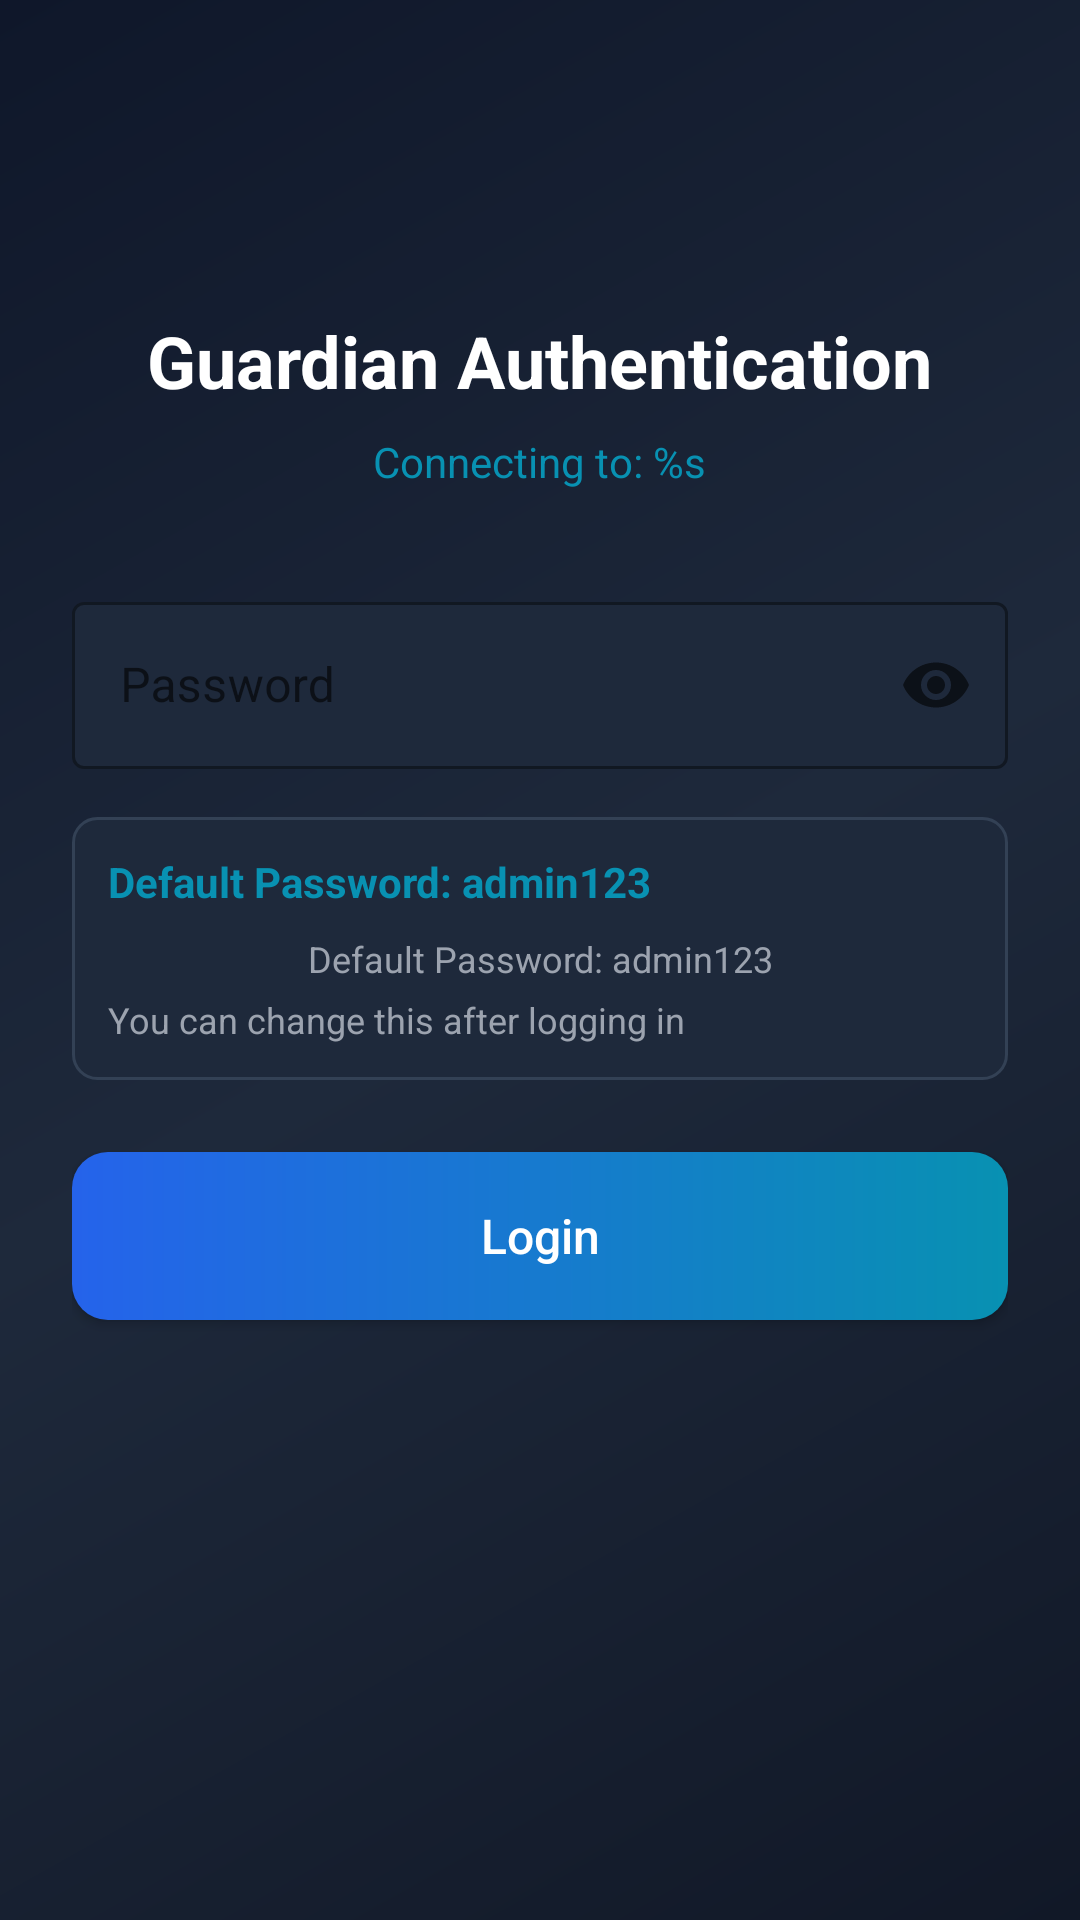

This screen was rendered from an Android layout file. Write that file and the resources it references.
<!-- AndroidManifest.xml: application theme Theme.Wheelchairjava -->
<!-- res/layout/activity_login.xml -->
<?xml version="1.0" encoding="utf-8"?>
<ScrollView xmlns:android="http://schemas.android.com/apk/res/android"
    xmlns:app="http://schemas.android.com/apk/res-auto"
    android:layout_width="match_parent"
    android:layout_height="match_parent"
    android:background="@drawable/bg_gradient"
    android:fillViewport="true">

    <LinearLayout
        android:layout_width="match_parent"
        android:layout_height="wrap_content"
        android:orientation="vertical"
        android:padding="24dp"
        android:gravity="center_horizontal">

        <View
            android:layout_width="64dp"
            android:layout_height="64dp"
            android:background="@drawable/bg_circle_gradient"
            android:layout_marginBottom="16dp"/>

        <TextView
            android:layout_width="wrap_content"
            android:layout_height="wrap_content"
            android:text="@string/guardian_authentication"
            android:textColor="@color/white"
            android:textSize="24sp"
            android:textStyle="bold"/>

        <TextView
            android:id="@+id/tvDeviceName"
            android:layout_width="wrap_content"
            android:layout_height="wrap_content"
            android:text="@string/connecting_to"
            android:textColor="@color/cyan_600"
            android:textSize="14sp"
            android:layout_marginTop="8dp"
            android:layout_marginBottom="32dp"/>

        <com.google.android.material.textfield.TextInputLayout
            android:layout_width="match_parent"
            android:layout_height="wrap_content"
            style="@style/Widget.MaterialComponents.TextInputLayout.OutlinedBox"
            android:hint="@string/password_hint"
            app:hintTextColor="@color/gray_400"
            app:boxStrokeColor="@color/slate_700"
            app:boxBackgroundColor="@color/slate_800"
            app:endIconMode="password_toggle">

            <com.google.android.material.textfield.TextInputEditText
                android:id="@+id/etPassword"
                android:layout_width="match_parent"
                android:layout_height="wrap_content"
                android:inputType="textPassword"
                android:textColor="@color/white"
                android:textColorHint="@color/gray_500"/>
        </com.google.android.material.textfield.TextInputLayout>

        <LinearLayout
            android:layout_width="match_parent"
            android:layout_height="wrap_content"
            android:orientation="vertical"
            android:background="@drawable/bg_info"
            android:padding="12dp"
            android:layout_marginTop="16dp">

            <TextView
                android:layout_width="wrap_content"
                android:layout_height="wrap_content"
                android:text="@string/default_password_hint"
                android:textColor="@color/cyan_600"
                android:textSize="14sp"
                android:textStyle="bold"/>
            <TextView
                android:id="@+id/tvDefaultHint"
                android:layout_width="match_parent"
                android:layout_height="wrap_content"
                android:text="@string/default_password_hint"
                android:textSize="12sp"
                android:textColor="@color/gray_400"
                android:layout_marginTop="8dp"
                android:gravity="center" />

            <TextView
                android:layout_width="wrap_content"
                android:layout_height="wrap_content"
                android:text="@string/change_password_hint"
                android:textColor="@color/gray_400"
                android:textSize="12sp"
                android:layout_marginTop="4dp"/>
        </LinearLayout>

        <Button
            android:id="@+id/btnLogin"
            android:layout_width="match_parent"
            android:layout_height="56dp"
            android:text="@string/login"
            android:textSize="16sp"
            android:textAllCaps="false"
            android:background="@drawable/btn_primary"
            android:textColor="@color/white"
            android:layout_marginTop="24dp"/>

        <ProgressBar
            android:id="@+id/progressBar"
            android:layout_width="wrap_content"
            android:layout_height="wrap_content"
            android:layout_marginTop="16dp"
            android:visibility="gone"
            android:indeterminateTint="@color/blue_600"/>

    </LinearLayout>
</ScrollView>
<!-- resources referenced by this layout -->
<resources>
  <color name="blue_600">#2563eb</color>
  <color name="cyan_600">#0891b2</color>
  <color name="gray_400">#9ca3af</color>
  <color name="gray_500">#6b7280</color>
  <color name="slate_700">#334155</color>
  <color name="slate_800">#1e293b</color>
  <color name="white">#FFFFFFFF</color>
  <!-- drawable bg_gradient (drawable) -->
  <?xml version="1.0" encoding="utf-8"?>
  <shape xmlns:android="http://schemas.android.com/apk/res/android">
      <gradient
          android:startColor="#111827"
          android:centerColor="#1e293b"
          android:endColor="#0f172a"
          android:angle="135"/>
  </shape>
  <!-- drawable bg_info (drawable) -->
  <?xml version="1.0" encoding="utf-8"?>
  <shape xmlns:android="http://schemas.android.com/apk/res/android">
      <solid android:color="#1e293b"/>
      <corners android:radius="8dp"/>
      <stroke android:width="1dp" android:color="#334155"/>
  </shape>
  <!-- drawable btn_primary (drawable) -->
  <?xml version="1.0" encoding="utf-8"?>
  <ripple xmlns:android="http://schemas.android.com/apk/res/android"
      android:color="#1e40af">
      <item>
          <shape>
              <gradient
                  android:startColor="#2563eb"
                  android:endColor="#0891b2"
                  android:angle="0"/>
              <corners android:radius="12dp"/>
          </shape>
      </item>
  </ripple>
  <string name="change_password_hint">You can change this after logging in</string>
  <string name="connecting_to">Connecting to: %s</string>
  <string name="default_password_hint">Default Password: admin123</string>
  <string name="guardian_authentication">Guardian Authentication</string>
  <string name="login">Login</string>
  <string name="password_hint">Password</string>
  <style name="Theme.Wheelchairjava" parent="Theme.MaterialComponents.DayNight.NoActionBar">
          <item name="colorPrimary">@color/blue_600</item>
          <item name="colorPrimaryVariant">@color/cyan_600</item>
          <item name="colorOnPrimary">@color/white</item>
          <item name="colorSecondary">@color/teal_200</item>
          <item name="colorSecondaryVariant">@color/teal_700</item>
          <item name="colorOnSecondary">@color/black</item>
          <item name="android:statusBarColor">@color/slate_900</item>
          <item name="android:windowBackground">@color/slate_900</item>
      </style>
  <color name="teal_200">#FF03DAC5</color>
  <color name="teal_700">#FF018786</color>
  <color name="black">#FF000000</color>
  <color name="slate_900">#0f172a</color>
</resources>
